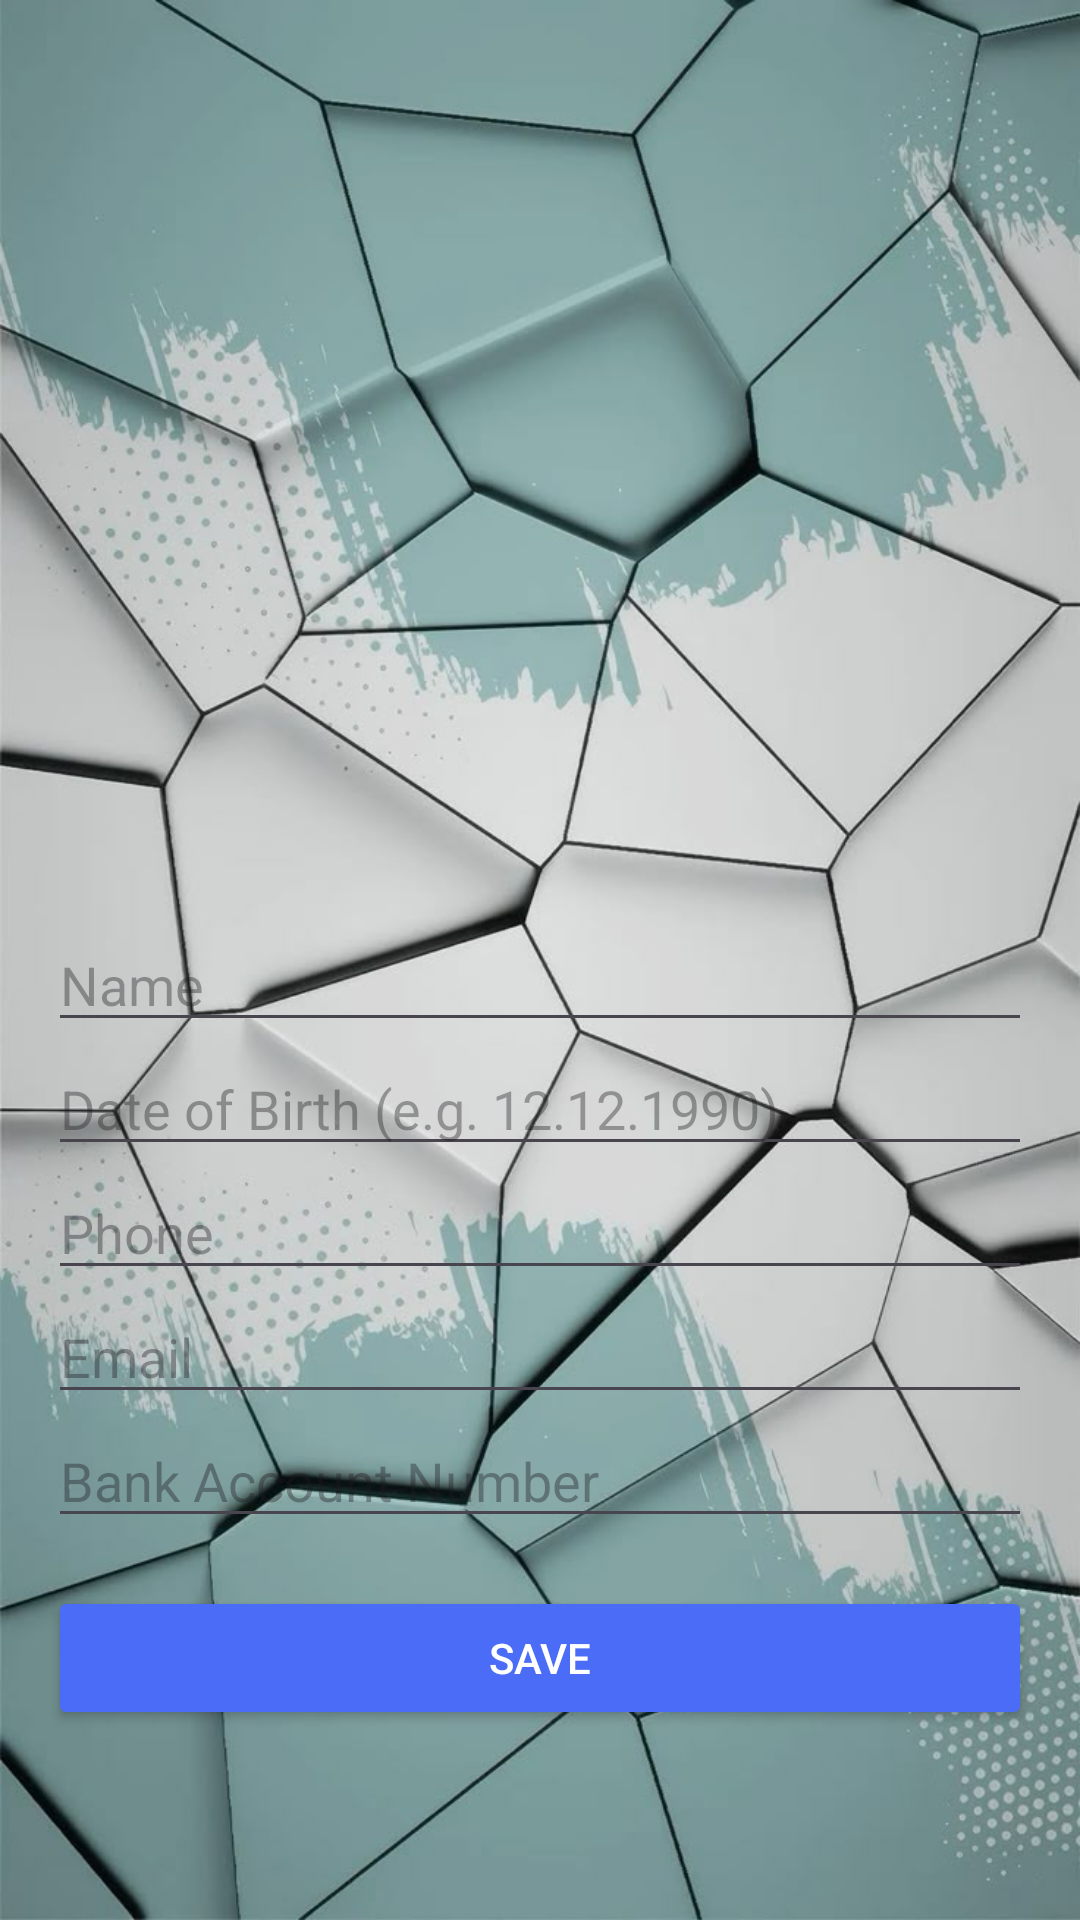

Produce the Android XML layout that renders to this screen, including the resource entries it uses.
<!-- AndroidManifest.xml: application theme Theme.Batok -->
<!-- res/layout/create_customer.xml -->
<?xml version="1.0" encoding="utf-8"?>
<ScrollView xmlns:android="http://schemas.android.com/apk/res/android"
    android:layout_width="match_parent"
    android:layout_height="match_parent"
    android:padding="16dp"
    android:background="@drawable/bcc">

    <LinearLayout
        android:layout_width="match_parent"
        android:layout_height="wrap_content"
        android:orientation="vertical">

        <EditText
            android:id="@+id/etName"
            android:layout_width="match_parent"
            android:layout_height="wrap_content"
            android:hint="Name"
            android:textColor="@color/black"
            android:layout_marginTop="290dp"/>

        <EditText
            android:id="@+id/etDob"

            android:layout_width="match_parent"
            android:layout_height="wrap_content"
            android:hint="Date of Birth (e.g. 12.12.1990)"
            android:textColor="@color/black"/>

        <EditText
            android:id="@+id/etPhone"
            android:layout_width="match_parent"
            android:layout_height="wrap_content"
            android:hint="Phone"
            android:textColor="@color/black"/>

        <EditText
            android:id="@+id/etEmail"
            android:layout_width="match_parent"
            android:layout_height="wrap_content"
            android:hint="Email"
            android:textColor="@color/black"/>

        <EditText
            android:id="@+id/etAccount"
            android:layout_width="match_parent"
            android:layout_height="wrap_content"
            android:hint="Bank Account Number"
            android:textColor="@color/black"/>

        <Button
            android:id="@+id/btnSave"
            android:layout_width="match_parent"
            android:layout_height="wrap_content"
            android:text="Save"
            android:layout_marginTop="16dp"
            android:backgroundTint="#4A6CF7"
            android:textColor="#FFFFFF" />

    </LinearLayout>
</ScrollView>
<!-- resources referenced by this layout -->
<resources>
  <!-- drawable bcc: jpg bitmap (drawable, 86162 bytes) -->
  <style name="Theme.Batok" parent="Base.Theme.Batok" />
  <style name="Base.Theme.Batok" parent="Theme.Material3.DayNight.NoActionBar">
          
          
      </style>
  <!-- not gathered from this repository: default colours our renderer supplied (Android Studio template values) -->
  <color name="black">#FF000000</color>
</resources>
